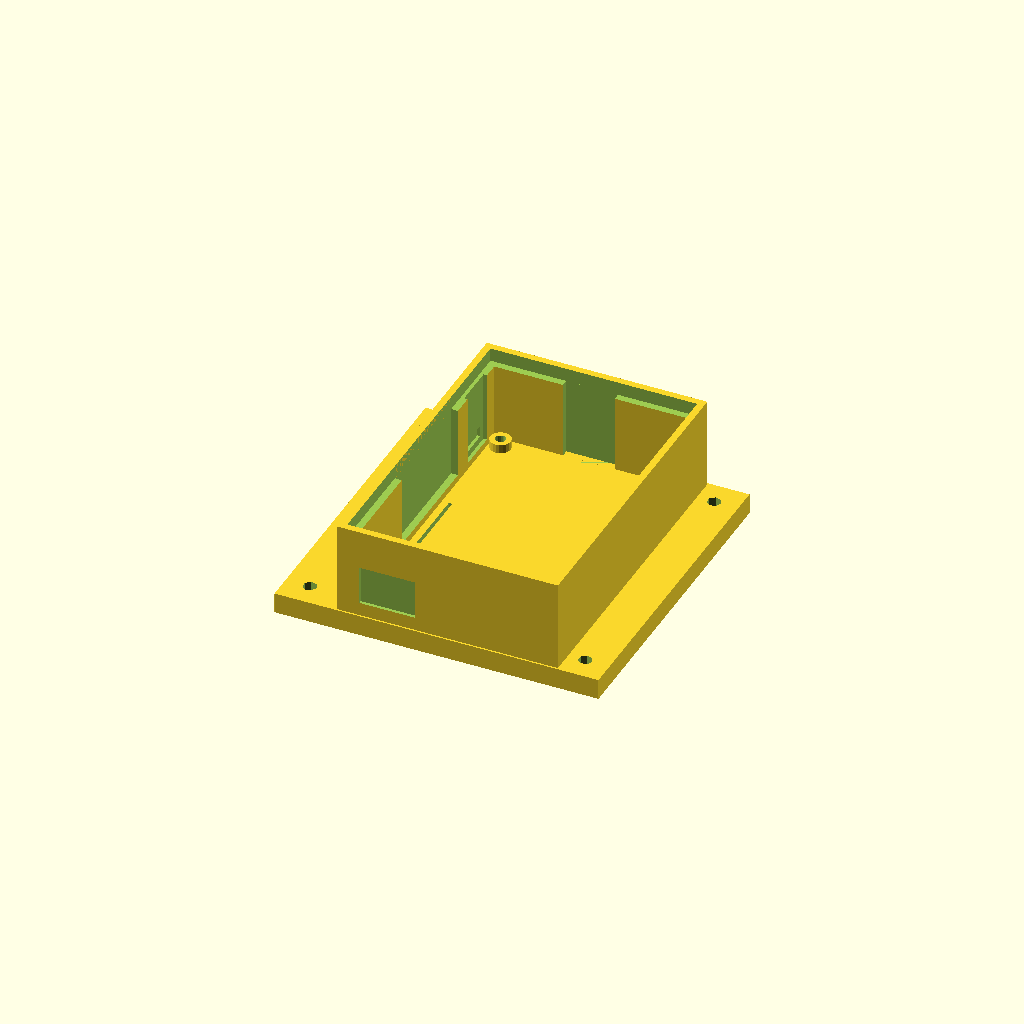
Cell 1: the model at its default parameters.
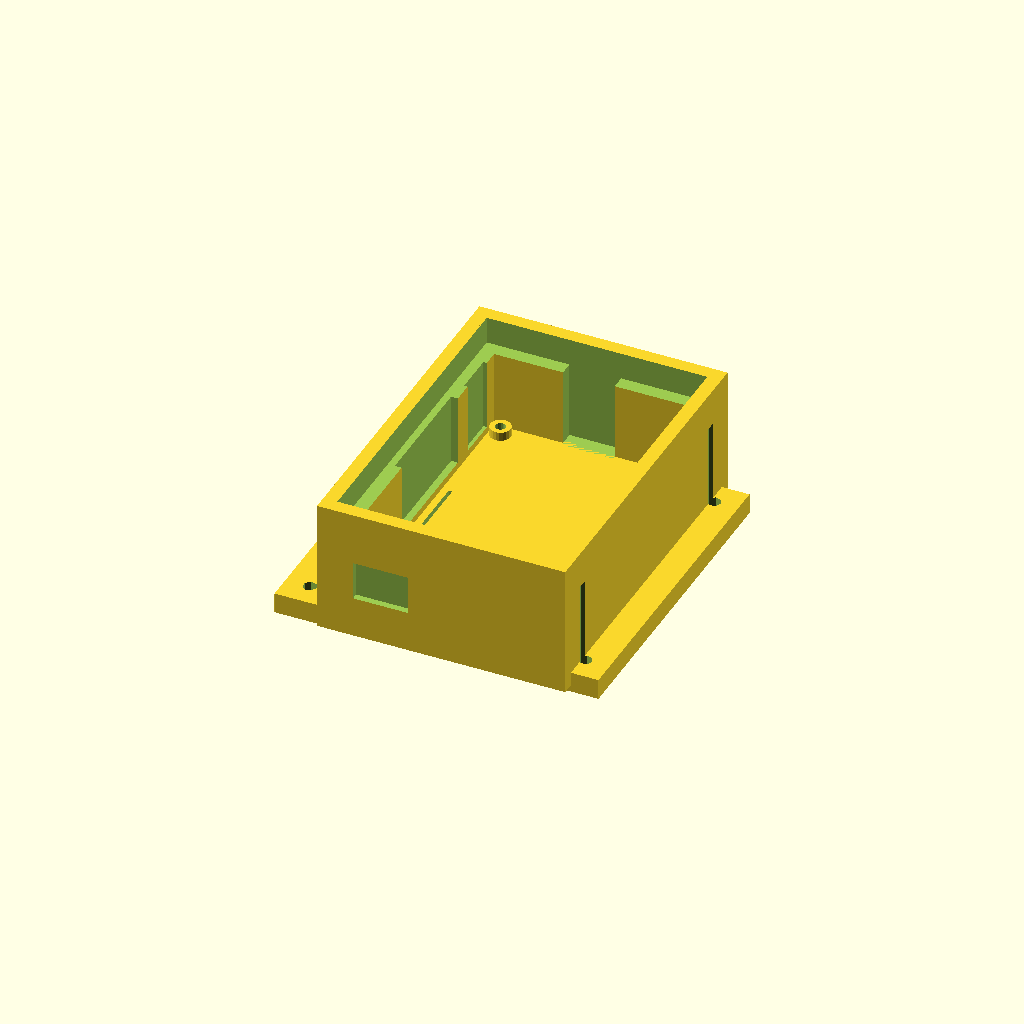
Cell 2: pared = 8 (everything else at default).
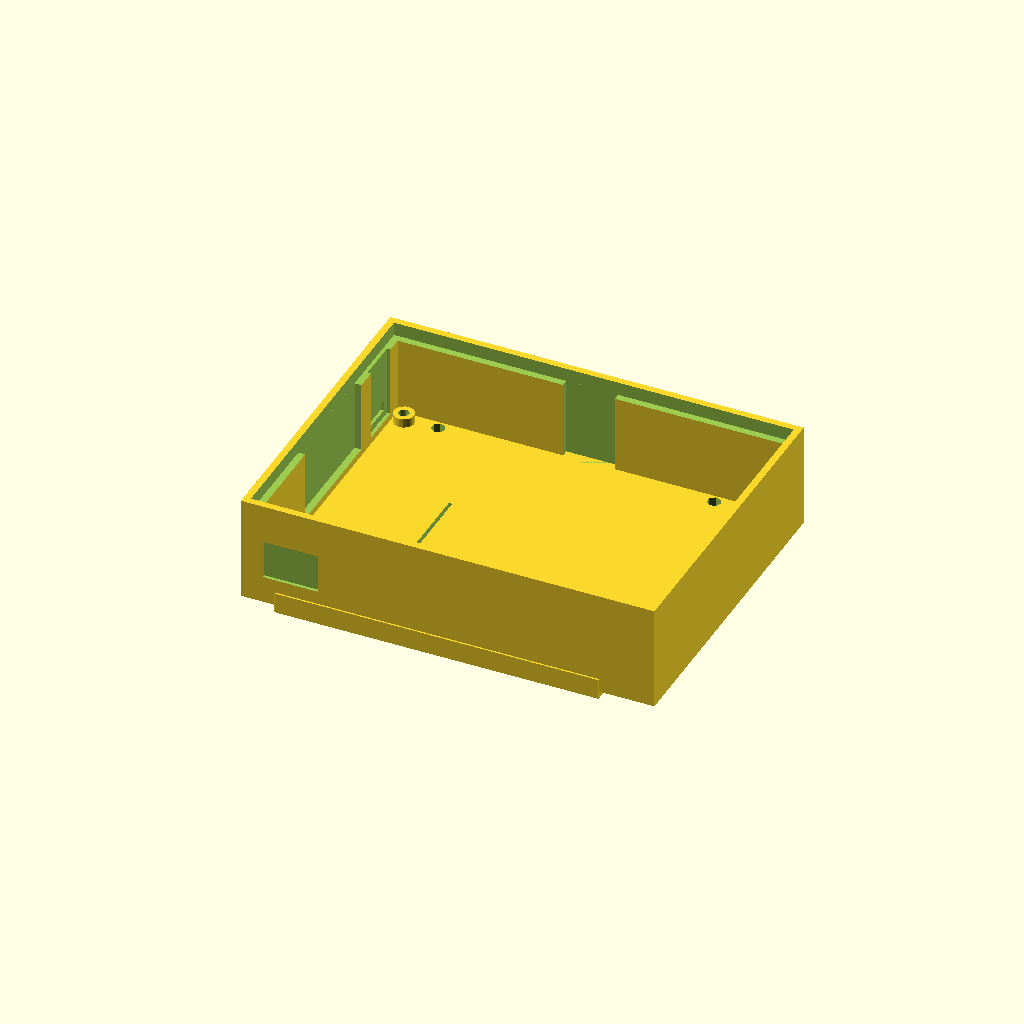
Cell 3: the same model with raspX = 112.
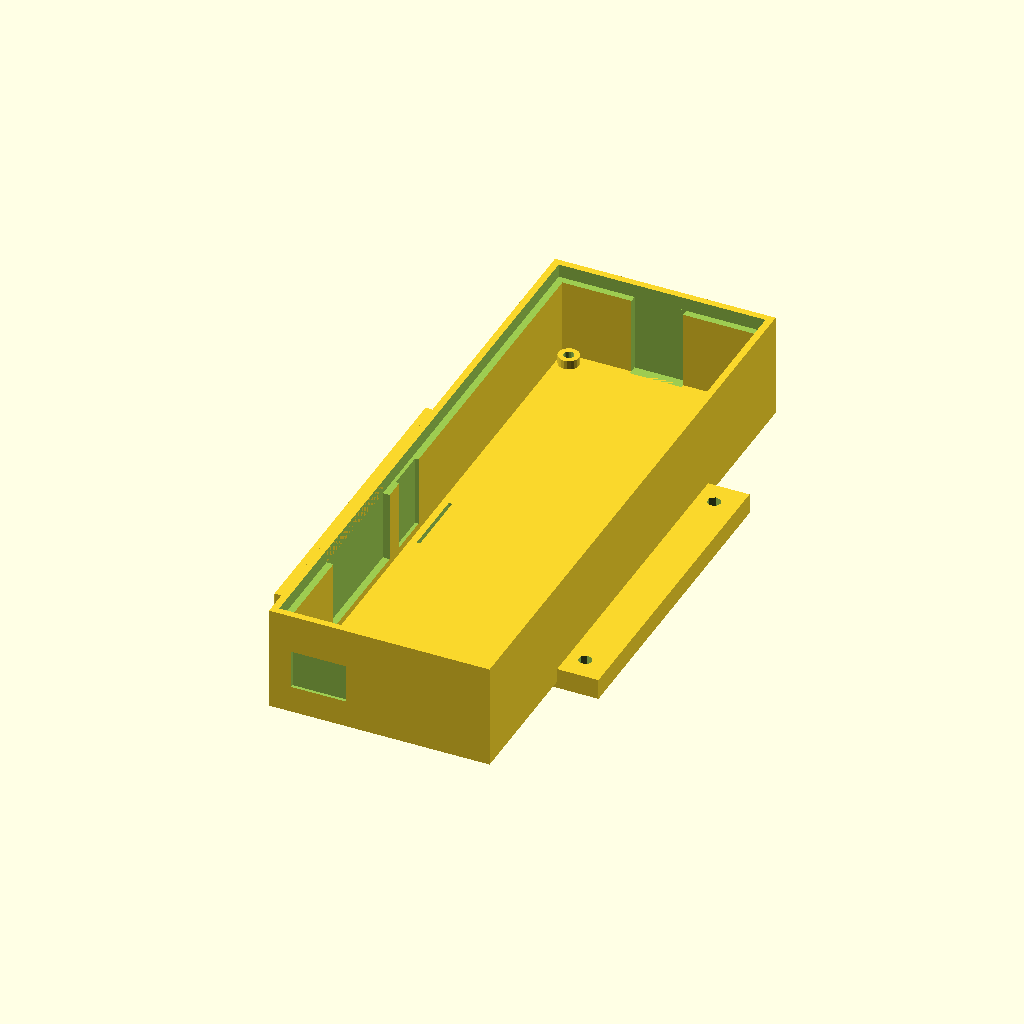
Cell 4: raspY = 170 (everything else at default).
One fixed orthographic camera (rotation 55°, 0°, 25°; colour scheme Cornfield) for every cell.
OpenSCAD source file Slide/0.2/camaraCajaInv.scad:
include <Sello35GradosCorto.scad>
include <../../library.scad>
include <Camara.scad>



//**************************
// Importados de la creación
// de la caja de raspberry pi
//**************************
pared = 4;
pared2 = 2*pared;
medPared = pared/2;

raspX = 56;//58
raspY = 85;//85
raspZ = 15.5;//15.5
raspD1 = 3.45;
raspDP = 22.5;
raspD2 = raspDP+pared2;//Altura lados
raspAlza = 2.6;//2.6
//**************************

cajaBaCamH = 5;
camCableX = 1;

//translate([0,0,1])
difference()
{
    creaCaja();
    
    translate([-(bigW+2)/2,-(bigW+2)/2,-0.1])
    cube([bigW+2,bigW+2,3]);
}

creaTrabes();

trabesH = 2.7;
module creaTrabes()
{
    translate([-29,-20,0])
    cube([58,2,trabesH]);
    
    translate([-29,-39,0])
    cube([58,2,trabesH]);
    
    translate([-20,0,0])
    cube([49,2,trabesH]);
    
    translate([-29.5,0,0])
    cube([5.5,2,trabesH]);
    
    translate([-29,37,0])
    cube([58,2,trabesH]);
    
    translate([-29,17,0])
    cube([58,2,trabesH]);
    
    translate([-1,-37,0])
    cube([2,74,trabesH]);

    
}


//
//translate([20,-46,-5])
//%cube([13,13,13]);

module creaCaja()
{
    difference()
    {
        //Toda el área
        //translate([0,-1,2])//Pone a nivel
        camBaCajAreaExterna();
        
        //Pasa Cable
        pasaCable();
        
         //Tornillos
        tornPass();
                
    }
    
   
   
    

    
    
    
    
    
    

    
}

module pasaCable()
{
    //Pasa cable
    //rotate([0,0,-90])
    translate([-(camCubeW/2)+8, -camCableY/2, -0.1])
    cube( [camCableX, camCableY, 20] );
}

module camBaCajAreaExterna()
{
    //Pared
    translate([-(coberW/2),-(coberW/2), 0])
    cube([coberW,coberW,6]);
    
    //Caja de raspberry pi
    translate([-(raspX/2)+3,(-raspY/2),2])
    camaraBaseCaja();
    
    
    
    
    //cube( [camCubeW,camCubeH,camaraPared] );
    
}



module camaraBaseCaja()
{

difference()
{
bigCaja();

translate([-medPared,-medPared, raspD2-pared+0.1])
cube([raspX+pared,raspY+pared,pared]);

translate([2.4,-medPared-(medPared/2),pared+raspAlza+1.3])
cube([16,medPared,11.3]);

translate([2.4,-pared-(medPared/2)-0.1,pared+raspAlza+1.3])
cube([16,medPared,11.3]);

}
}



module bigCaja()
{
crearRaspCard();
ladoConnector();
ladoUSB();
ladoMiniSD();
ladoPines();
}


module ladoPines()
{
translate([raspX,-pared,0])
cube([pared,raspY+pared2,raspD2]);
}


module ladoMiniSD()
{
difference()
{
translate([-pared,raspY,0])
cube([raspX+pared+1,pared,raspD2]);

translate([(raspX/2)-8,raspY-1,pared])
cube([15,medPared+1,50]);
}

}

module ladoUSB()
{

difference()
{

translate([-pared,-pared,0])
cube([raspX+pared+1,pared,raspD2]);

translate([1,-medPared,pared+raspAlza])
cube([54,medPared+0.1,22]);

}

}





module ladoConnector()
{


translate([-pared,-1,raspD2-pared])
cube([medPared,raspY+2,pared]);

difference()
{
translate([-pared,-1,0])
cube([pared,raspY+2,raspD2]);

translate([-pared-1,raspY-16.4,5.8])
cube([2.2,12,8]);

translate([-2,27.5,pared+2])
cube([3.1,35,25]);

translate([-1,68.5,pared+2])
cube([2,12,25]);

translate([-pared+1,raspY-14.4,pared+raspAlza+1.4])
{
	cube([1,8,3.3]);
	translate([1.1,0,0])
	cube([1,8,3.3]);
}

}

}







module crearRaspCard()
{
	cube([raspX,raspY,pared]);
	cuatroTorn(3);

	translate([-1,-1,0])
	cube([raspX+2,raspY+2,pared]);

}



module cuatroTorn(radio)
{
	translate([raspD1,raspY-raspD1,0])
	cylHue(pared+raspAlza,radio);

	translate([raspX-raspD1,raspY-raspD1,0])
	cylHue(pared+raspAlza,radio);

	translate([raspD1,23.5,0])
	cylHue(pared+raspAlza,radio);

	translate([raspX-raspD1,23.5,0])
	cylHue(pared+raspAlza,radio);

}

module cylHue(h,radio){
	difference()
	{
		cylinder(r=radio,h,$fn=20);
		translate([0,0,pared-1])
		cylinder(r=1.5,h,$fn=20);
	}
}

module tornillosBaseCamaraCabeza( intCabezaR, intCabezaH )
{
    translate( [12,4,-0.2] )
    huecoParaCabezaTornillo(intCabezaR, intCabezaH);        
    translate( [12,camCubeH-4,-0.2] )
    huecoParaCabezaTornillo(intCabezaR, intCabezaH);        
    
    translate( [camCubeW-4,4,-0.2] )
    huecoParaCabezaTornillo(intCabezaR, intCabezaH);        
    
    translate( [camCubeW-4,camCubeH-4,-0.2] )
    huecoParaCabezaTornillo(intCabezaR, intCabezaH);        
}
Parameter table extracted from the source (name, type, default, range or options):
pared: number, default 4
raspX: number, default 56
raspY: number, default 85
raspZ: number, default 15.5
raspD1: number, default 3.45
raspDP: number, default 22.5
raspAlza: number, default 2.6
cajaBaCamH: number, default 5
camCableX: number, default 1
trabesH: number, default 2.7
